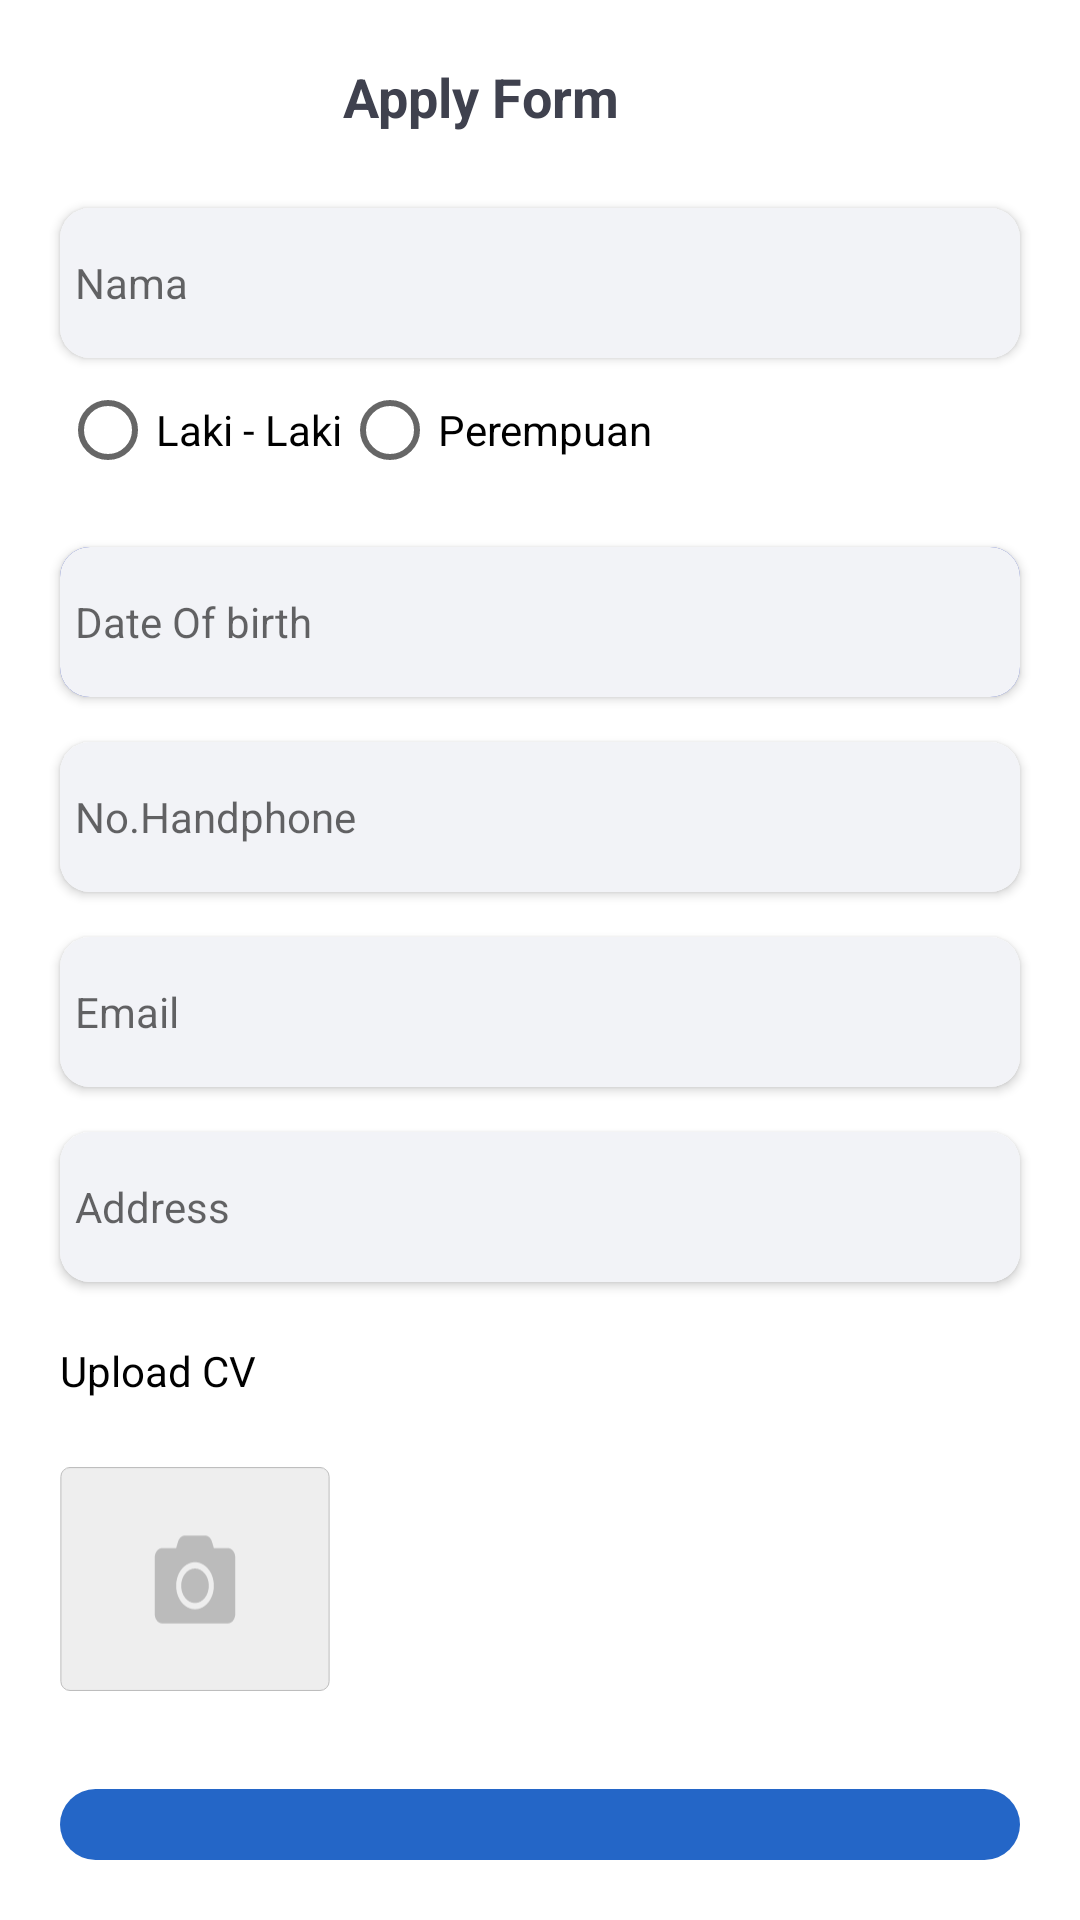

Android layout source for this screen:
<!-- AndroidManifest.xml: application theme Theme.Smartwork -->
<!-- res/layout/activity_apply.xml -->
<?xml version="1.0" encoding="utf-8"?>
<LinearLayout
    xmlns:android="http://schemas.android.com/apk/res/android"
    xmlns:app="http://schemas.android.com/apk/res-auto"
    xmlns:tools="http://schemas.android.com/tools"
    android:layout_width="match_parent"
    android:layout_height="match_parent"
    android:orientation="vertical"
    tools:context=".MenuPublic.ApplyActivity">

    <LinearLayout
        android:layout_marginTop="20dp"
        android:layout_marginBottom="20dp"
        android:id="@+id/title"
        android:layout_width="match_parent"
        android:layout_height="wrap_content"
        android:orientation="horizontal">

        <ImageView
            android:layout_marginLeft="5dp"
            android:layout_width="wrap_content"
            android:layout_height="wrap_content"
            app:srcCompat="@drawable/ic_back"/>

        <TextView
            android:layout_gravity="center"
            android:gravity="center"
            android:paddingRight="40dp"
            android:layout_width="match_parent"
            android:layout_height="wrap_content"
            android:text="Apply Form "
            android:textColor="#3F414E"
            android:textStyle="bold"
            android:textSize="18dp"/>
    </LinearLayout>

    <androidx.cardview.widget.CardView
        android:layout_marginRight="20dp"
        android:layout_marginLeft="20dp"
        app:cardCornerRadius="10dp"
        android:layout_marginTop="5dp"
        android:layout_width="match_parent"
        android:layout_height="50dp">
        <LinearLayout
            android:orientation="horizontal"
            android:layout_width="match_parent"
            android:layout_height="match_parent">
            <EditText
                android:id="@+id/et_nama"
                android:layout_width="0dp"
                android:layout_height="match_parent"
                android:layout_weight="1"
                android:hint="Nama"
                android:background="@color/abu"
                android:maxLines="1"
                android:paddingStart="5dp"
                android:paddingEnd="5dp"
                android:textColor="@color/black"
                android:textSize="14dp"
                android:inputType="text"
                android:imeOptions="actionDone"/>
        </LinearLayout>
    </androidx.cardview.widget.CardView>

    <RadioGroup
        android:layout_marginTop="@dimen/_10sdp"
        android:orientation="horizontal"
        android:layout_width="match_parent"
        android:layout_height="wrap_content"
        android:layout_marginRight="20dp"
        android:layout_marginLeft="20dp">
        <RadioButton
            android:id="@+id/rb_l"
            android:text="Laki - Laki"
            android:textSize="@dimen/_10sdp"
            android:textColor="#000000"
            android:layout_width="wrap_content"
            android:layout_height="wrap_content"/>
        <RadioButton
            android:id="@+id/rb_p"
            android:text="Perempuan"
            android:layout_marginLeft="@dimen/_10sdp"
            android:textSize="@dimen/_10sdp"
            android:textColor="#000000"
            android:layout_width="wrap_content"
            android:layout_height="wrap_content"/>
    </RadioGroup>

    <androidx.cardview.widget.CardView
        android:layout_marginRight="20dp"
        android:layout_marginLeft="20dp"
        app:cardCornerRadius="10dp"
        android:layout_marginTop="15dp"
        android:layout_width="match_parent"
        android:layout_height="50dp">

        <LinearLayout
            android:layout_width="match_parent"
            android:layout_height="match_parent"
            android:background="#3F51B5"
            android:orientation="horizontal">

            <TextView
                android:id="@+id/et_dob"
                android:layout_width="0dp"
                android:layout_height="match_parent"
                android:layout_weight="1"
                android:background="@color/abu"
                android:gravity="left|center"
                android:hint="Date Of birth"
                android:maxLines="1"
                android:paddingStart="5dp"
                android:paddingEnd="5dp"
                android:textColor="@color/black"
                android:textSize="14dp" />
        </LinearLayout>
    </androidx.cardview.widget.CardView>


    <androidx.cardview.widget.CardView
        android:layout_marginRight="20dp"
        android:layout_marginLeft="20dp"
        app:cardCornerRadius="10dp"
        android:layout_marginTop="15dp"
        android:layout_width="match_parent"
        android:layout_height="50dp">
        <LinearLayout
            android:orientation="horizontal"
            android:layout_width="match_parent"
            android:layout_height="match_parent">
            <EditText
                android:id="@+id/et_nohp"
                android:layout_width="0dp"
                android:layout_height="match_parent"
                android:layout_weight="1"
                android:hint="No.Handphone"
                android:background="@color/abu"
                android:maxLines="1"
                android:paddingStart="5dp"
                android:paddingEnd="5dp"
                android:textColor="@color/black"
                android:textSize="14dp"
                android:inputType="number"
                android:digits="0123456789"
                android:imeOptions="actionNext"/>
        </LinearLayout>
    </androidx.cardview.widget.CardView>

    <androidx.cardview.widget.CardView
        android:layout_marginRight="20dp"
        android:layout_marginLeft="20dp"
        app:cardCornerRadius="10dp"
        android:layout_marginTop="15dp"
        android:layout_width="match_parent"
        android:layout_height="50dp">
        <LinearLayout
            android:orientation="horizontal"
            android:layout_width="match_parent"
            android:layout_height="match_parent">
            <EditText
                android:id="@+id/et_email"
                android:layout_width="0dp"
                android:layout_height="match_parent"
                android:layout_weight="1"
                android:hint="Email"
                android:background="@color/abu"
                android:maxLines="1"
                android:paddingStart="5dp"
                android:paddingEnd="5dp"
                android:textColor="@color/black"
                android:textSize="14dp"
                android:inputType="textEmailAddress"
                android:imeOptions="actionNext"/>
        </LinearLayout>
    </androidx.cardview.widget.CardView>

    <androidx.cardview.widget.CardView
        android:layout_marginRight="20dp"
        android:layout_marginLeft="20dp"
        app:cardCornerRadius="10dp"
        android:layout_marginTop="15dp"
        android:layout_width="match_parent"
        android:layout_height="50dp">
        <LinearLayout
            android:orientation="horizontal"
            android:layout_width="match_parent"
            android:layout_height="match_parent">
            <EditText
                android:id="@+id/et_addres"
                android:layout_width="0dp"
                android:layout_height="match_parent"
                android:layout_weight="1"
                android:hint="Address"
                android:background="@color/abu"
                android:maxLines="1"
                android:paddingStart="5dp"
                android:paddingEnd="5dp"
                android:textColor="@color/black"
                android:textSize="14dp"
                android:inputType="text"
                android:imeOptions="actionDone"/>
        </LinearLayout>
    </androidx.cardview.widget.CardView>

    <TextView
        android:layout_marginTop="20dp"
        android:layout_marginLeft="20dp"
        android:layout_width="match_parent"
        android:layout_height="wrap_content"
        android:text="Upload CV"
        android:textColor="#000000"
        android:textSize="14dp"/>

    <ImageView
        android:id="@+id/iv_cv"
        android:layout_width="100dp"
        android:layout_height="100dp"
        android:layout_alignParentLeft="true"
        android:layout_centerVertical="true"
        android:layout_marginTop="10dp"
        android:paddingRight="10dp"
        android:layout_marginLeft="20dp"
        app:srcCompat="@drawable/ic_addimg"
        tools:ignore="ContentDescription,RtlSymmetry" />


    <TextView
        android:id="@+id/btnLogin"
        android:gravity="center"
        android:layout_below="@+id/card_input_pass"
        android:layout_width="match_parent"
        android:layout_height="wrap_content"
        android:text="Submit"
        android:textColor="#ffffff"
        android:textSize="20dp"
        android:layout_marginLeft="20dp"
        android:layout_marginRight="20dp"
        android:paddingTop="10dp"
        android:paddingBottom="20dp"
        android:layout_marginBottom="20dp"
        android:background="@drawable/btn_design_main"
        android:layout_marginTop="20dp">
    </TextView>


</LinearLayout>
<!-- resources referenced by this layout -->
<resources>
  <color name="abu">#F2F3F7</color>
  <color name="black">#FF000000</color>
  <!-- drawable btn_design_main (drawable-v24) -->
  <?xml version="1.0" encoding="utf-8"?>
  <selector xmlns:android="http://schemas.android.com/apk/res/android">
      <item>
          <shape android:shape="rectangle">
              <corners android:radius="15sp"/>
              <solid android:color="#2466C7"/>
          </shape>
      </item>
  </selector>
  <!-- drawable ic_addimg (drawable) -->
  <vector xmlns:android="http://schemas.android.com/apk/res/android"
      android:width="281dp"
      android:height="233dp"
      android:viewportWidth="281"
      android:viewportHeight="233">
    <path
        android:strokeWidth="1"
        android:pathData="M10.411,0.5L270.589,0.5A9.5,9.5 0,0 1,280.089 10L280.089,223A9.5,9.5 0,0 1,270.589 232.5L10.411,232.5A9.5,9.5 0,0 1,0.911 223L0.911,10A9.5,9.5 0,0 1,10.411 0.5z"
        android:fillColor="#EEEEEE"
        android:strokeColor="#BBBBBB"/>
    <path
        android:pathData="M182.382,94.115V152.915C182.382,158.325 178.865,162.715 174.529,162.715H106.471C102.135,162.715 98.618,158.325 98.618,152.915V94.115C98.618,88.704 102.135,84.315 106.471,84.315H120.868L122.88,77.598C124.025,73.78 126.954,71.248 130.226,71.248H150.758C154.03,71.248 156.958,73.78 158.104,77.598L160.132,84.315H174.529C178.865,84.315 182.382,88.704 182.382,94.115ZM160.132,123.515C160.132,109.999 151.33,99.015 140.5,99.015C129.669,99.015 120.868,109.999 120.868,123.515C120.868,137.031 129.669,148.015 140.5,148.015C151.33,148.015 160.132,137.031 160.132,123.515ZM154.897,123.515C154.897,133.417 148.435,141.481 140.5,141.481C132.565,141.481 126.103,133.417 126.103,123.515C126.103,113.613 132.565,105.548 140.5,105.548C148.435,105.548 154.897,113.613 154.897,123.515Z"
        android:fillColor="#BBBBBB"/>
  </vector>
  <style name="Theme.Smartwork" parent="Theme.MaterialComponents.DayNight.NoActionBar">
          
          <item name="colorPrimary">#2466C7</item>
          <item name="colorPrimaryVariant">#2466C7</item>
          <item name="colorOnPrimary">@color/white</item>
          
          <item name="colorSecondary">@color/teal_200</item>
          <item name="colorSecondaryVariant">@color/teal_700</item>
          <item name="colorOnSecondary">@color/black</item>
          
          <item name="android:statusBarColor" tools:targetApi="l">?attr/colorPrimaryVariant</item>
          
      </style>
  <color name="white">#FFFFFFFF</color>
  <color name="teal_200">#FF03DAC5</color>
  <color name="teal_700">#FF018786</color>
</resources>
